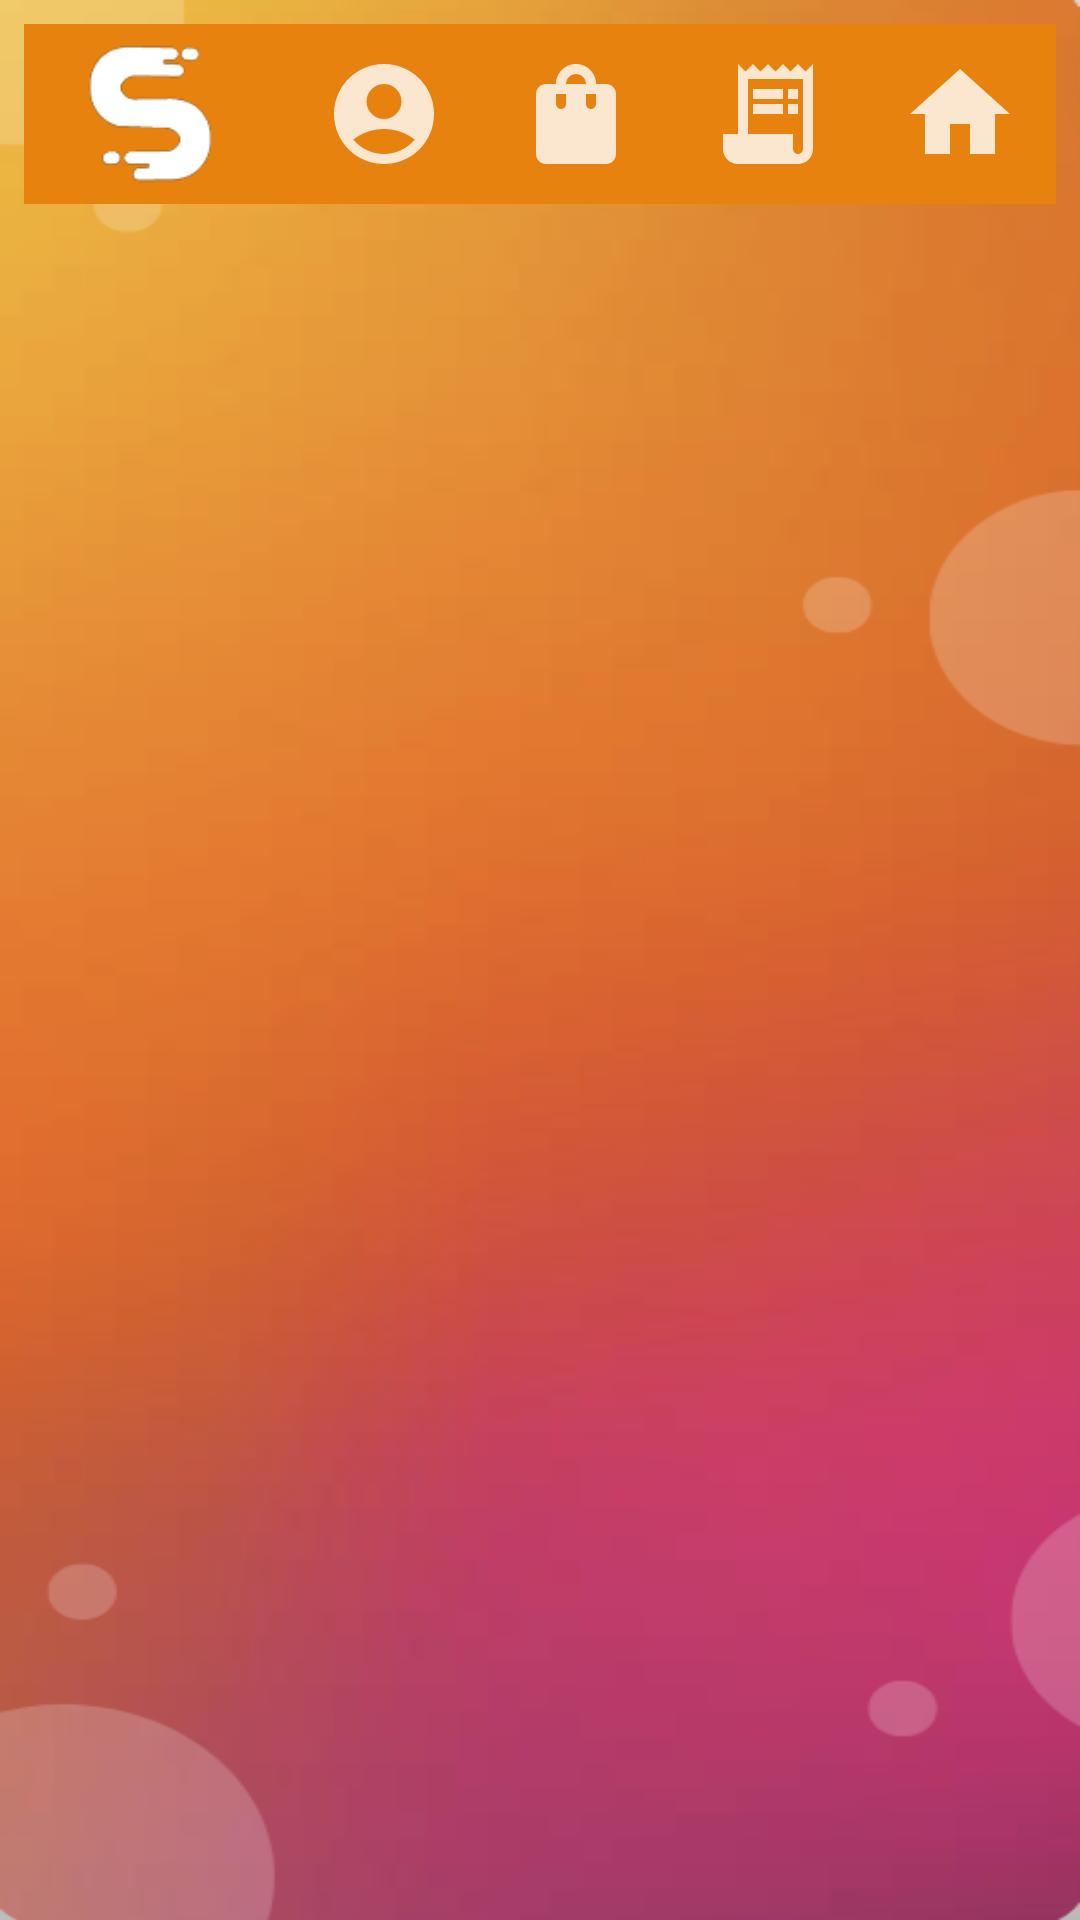

The Android layout XML behind this screen, and the referenced resources:
<!-- AndroidManifest.xml: application theme Theme.MyFirstApp -->
<!-- res/layout/home_seller.xml -->
<?xml version="1.0" encoding="utf-8"?>
<androidx.constraintlayout.widget.ConstraintLayout xmlns:android="http://schemas.android.com/apk/res/android"
    xmlns:app="http://schemas.android.com/apk/res-auto"
    xmlns:tools="http://schemas.android.com/tools"
    android:layout_width="match_parent"
    android:layout_height="match_parent"
    android:background="@drawable/login_background"
    android:fitsSystemWindows="true"
    tools:context=".home_seller">


    <androidx.appcompat.widget.Toolbar
        android:id="@+id/toolbar"
        android:layout_width="0dp"
        android:layout_height="wrap_content"
        android:layout_marginStart="8dp"
        android:layout_marginTop="8dp"
        android:layout_marginEnd="8dp"
        android:background="#e7820e"
        android:minHeight="?attr/actionBarSize"
        android:theme="?attr/actionBarTheme"
        app:layout_constraintEnd_toEndOf="parent"
        app:layout_constraintStart_toStartOf="parent"
        app:layout_constraintTop_toTopOf="parent">

        <ImageView
            android:id="@+id/logo"
            android:layout_width="50dp"
            android:layout_height="50dp"
            android:layout_gravity="start"
            android:contentDescription="@string/stop2go"
            android:src="@drawable/logo3"
            app:layout_constraintBottom_toBottomOf="@+id/menu_back"
            app:layout_constraintEnd_toEndOf="@id/textView2"
            app:layout_constraintStart_toStartOf="@+id/textView2"
            app:layout_constraintTop_toTopOf="@+id/menu_back" />

        <ImageButton
            android:id="@+id/home_button"
            android:layout_width="wrap_content"
            android:layout_height="wrap_content"
            android:layout_gravity="end"
            android:backgroundTint="@color/Transparency"
            android:contentDescription="@string/home"
            android:src="@drawable/home_button"
            app:layout_constraintBottom_toBottomOf="@+id/menu_back"
            app:layout_constraintEnd_toStartOf="@+id/orders_button"
            app:layout_constraintStart_toEndOf="@+id/textView2"
            app:layout_constraintTop_toTopOf="@+id/menu_back" />

        <ImageButton
            android:id="@+id/orders_button"
            android:layout_width="wrap_content"
            android:layout_height="wrap_content"
            android:layout_gravity="end"
            android:backgroundTint="@color/Transparency"
            android:contentDescription="@string/orders"
            android:src="@drawable/orders_button"
            app:layout_constraintBottom_toBottomOf="@+id/menu_back"
            app:layout_constraintEnd_toStartOf="@+id/my_orders_button"
            app:layout_constraintStart_toEndOf="@+id/home_button"
            app:layout_constraintTop_toTopOf="@+id/menu_back" />

        <ImageButton
            android:id="@+id/my_orders_button"
            android:layout_width="wrap_content"
            android:layout_height="wrap_content"
            android:layout_gravity="end"
            android:backgroundTint="@color/Transparency"
            android:contentDescription="@string/my_orders"
            android:src="@drawable/my_orders_button"
            app:layout_constraintBottom_toBottomOf="@+id/menu_back"
            app:layout_constraintEnd_toStartOf="@+id/account_button"
            app:layout_constraintStart_toEndOf="@+id/orders_button"
            app:layout_constraintTop_toTopOf="@+id/menu_back" />

        <ImageButton
            android:id="@+id/account_button"
            android:layout_width="wrap_content"
            android:layout_height="wrap_content"
            android:layout_gravity="end"
            android:backgroundTint="@color/Transparency"
            android:contentDescription="@string/accounts"
            android:src="@drawable/account_button"
            app:layout_constraintBottom_toBottomOf="@+id/menu_back"
            app:layout_constraintEnd_toEndOf="@+id/menu_back"
            app:layout_constraintHorizontal_bias="0.0"
            app:layout_constraintStart_toEndOf="@+id/my_orders_button"
            app:layout_constraintTop_toTopOf="@+id/menu_back" />

    </androidx.appcompat.widget.Toolbar>


</androidx.constraintlayout.widget.ConstraintLayout>
<!-- resources referenced by this layout -->
<resources>
  <color name="Transparency">#00ffffff</color>
  <!-- drawable account_button (drawable-anydpi) -->
  <vector xmlns:android="http://schemas.android.com/apk/res/android"
      android:width="40dp"
      android:height="40dp"
      android:viewportWidth="24"
      android:viewportHeight="24"
      android:tint="#FFFFFF"
      android:alpha="0.8">
    <path
        android:fillColor="@android:color/white"
        android:pathData="M12,2C6.48,2 2,6.48 2,12s4.48,10 10,10s10,-4.48 10,-10S17.52,2 12,2zM12,6c1.93,0 3.5,1.57 3.5,3.5S13.93,13 12,13s-3.5,-1.57 -3.5,-3.5S10.07,6 12,6zM12,20c-2.03,0 -4.43,-0.82 -6.14,-2.88C7.55,15.8 9.68,15 12,15s4.45,0.8 6.14,2.12C16.43,19.18 14.03,20 12,20z"/>
  </vector>
  <!-- drawable home_button (drawable-anydpi) -->
  <vector xmlns:android="http://schemas.android.com/apk/res/android"
      android:width="40dp"
      android:height="40dp"
      android:viewportWidth="24"
      android:viewportHeight="24"
      android:tint="#FFFFFF"
      android:alpha="0.8">
    <path
        android:fillColor="@android:color/white"
        android:pathData="M10,20v-6h4v6h5v-8h3L12,3 2,12h3v8z"/>
  </vector>
  <!-- drawable login_background: png bitmap (drawable, 75934 bytes) -->
  <!-- drawable logo3: png bitmap (drawable, 3247 bytes) -->
  <!-- drawable my_orders_button (drawable-anydpi) -->
  <vector xmlns:android="http://schemas.android.com/apk/res/android"
      android:width="40dp"
      android:height="40dp"
      android:viewportWidth="24"
      android:viewportHeight="24"
      android:tint="#FFFFFF"
      android:alpha="0.8">
    <path
        android:fillColor="@android:color/white"
        android:pathData="M18,6h-2c0,-2.21 -1.79,-4 -4,-4S8,3.79 8,6H6C4.9,6 4,6.9 4,8v12c0,1.1 0.9,2 2,2h12c1.1,0 2,-0.9 2,-2V8C20,6.9 19.1,6 18,6zM10,10c0,0.55 -0.45,1 -1,1s-1,-0.45 -1,-1V8h2V10zM12,4c1.1,0 2,0.9 2,2h-4C10,4.9 10.9,4 12,4zM16,10c0,0.55 -0.45,1 -1,1s-1,-0.45 -1,-1V8h2V10z"/>
  </vector>
  <!-- drawable orders_button (drawable-anydpi) -->
  <vector xmlns:android="http://schemas.android.com/apk/res/android"
      android:width="40dp"
      android:height="40dp"
      android:viewportWidth="24"
      android:viewportHeight="24"
      android:tint="#FFFFFF"
      android:alpha="0.8"
      android:autoMirrored="true">
    <path
        android:fillColor="@android:color/white"
        android:pathData="M19.5,3.5L18,2l-1.5,1.5L15,2l-1.5,1.5L12,2l-1.5,1.5L9,2L7.5,3.5L6,2v14H3v3c0,1.66 1.34,3 3,3h12c1.66,0 3,-1.34 3,-3V2L19.5,3.5zM19,19c0,0.55 -0.45,1 -1,1s-1,-0.45 -1,-1v-3H8V5h11V19z"/>
    <path
        android:fillColor="@android:color/white"
        android:pathData="M9,7h6v2h-6z"/>
    <path
        android:fillColor="@android:color/white"
        android:pathData="M16,7h2v2h-2z"/>
    <path
        android:fillColor="@android:color/white"
        android:pathData="M9,10h6v2h-6z"/>
    <path
        android:fillColor="@android:color/white"
        android:pathData="M16,10h2v2h-2z"/>
  </vector>
  <string name="accounts">Accounts</string>
  <string name="home">Home</string>
  <string name="my_orders">My Orders</string>
  <string name="orders">Orders</string>
  <string name="stop2go">Stop2Go</string>
  <style name="Theme.MyFirstApp" parent="Base.Theme.MyFirstApp" />
  <style name="Base.Theme.MyFirstApp" parent="Theme.AppCompat.Light.NoActionBar">
          
          
      </style>
</resources>
